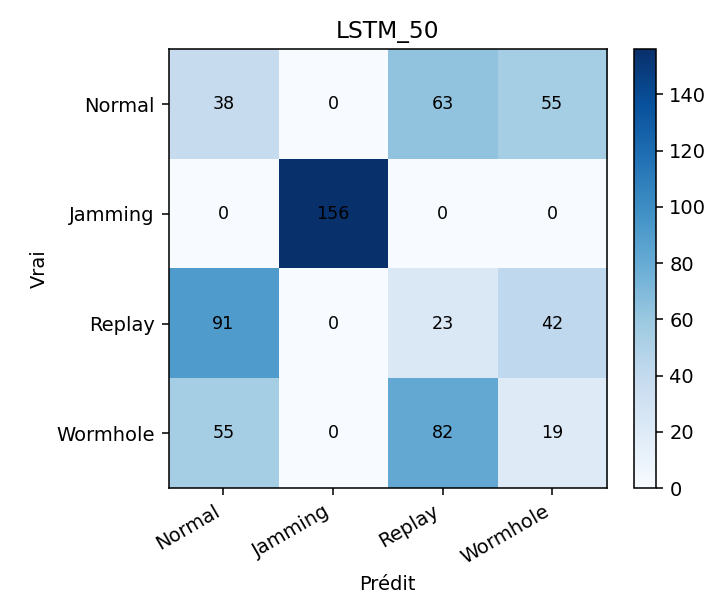

Source data for this figure (header and first rows):
, Normal, Jamming, Replay, Wormhole
Normal, 38, 0, 63, 55
Jamming, 0, 156, 0, 0
Replay, 91, 0, 23, 42
Wormhole, 55, 0, 82, 19
